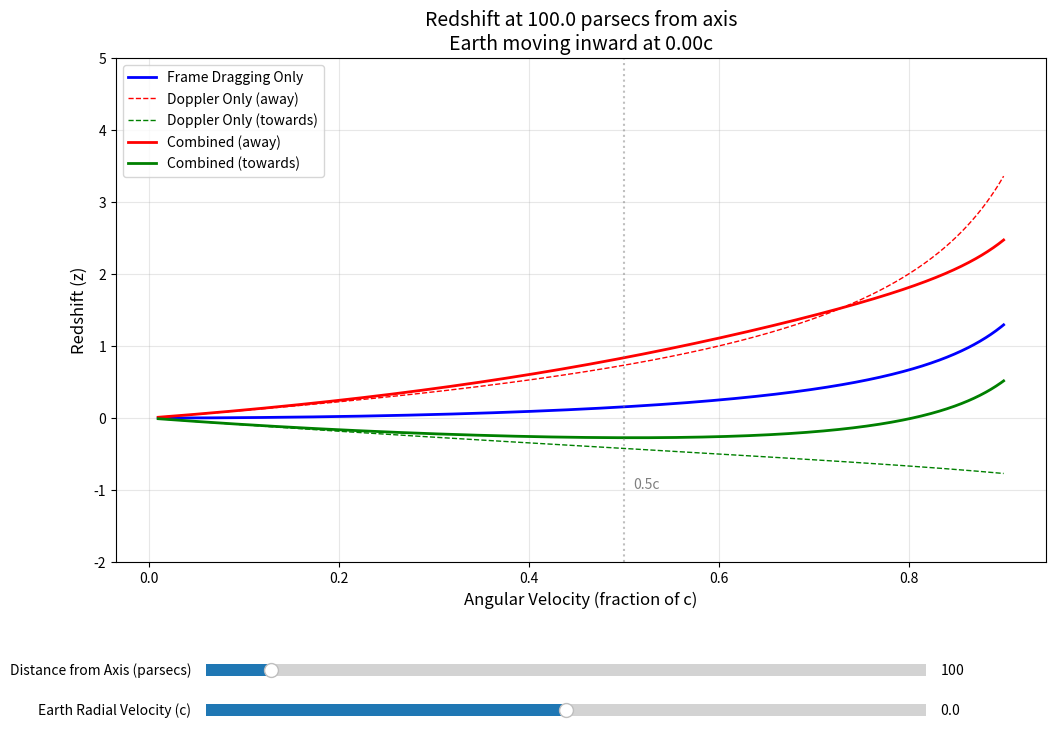

Here is the Python script that generated this plot:
import numpy as np
import matplotlib.pyplot as plt
from matplotlib.widgets import Slider
import pandas as pd

def calculate_framedrag_redshift(v_c, earth_radial_v=0):
    """Calculate redshift due to frame dragging"""
    radial_factor = 1 + earth_radial_v
    return radial_factor * (np.sqrt(1 / (1 - v_c**2)) - 1)

def calculate_doppler_redshift(v_c, earth_radial_v=0):
    """Calculate relativistic Doppler redshift"""
    v_total = (v_c + earth_radial_v)/(1 + v_c * earth_radial_v)
    return np.sqrt((1 + v_total)/(1 - v_total)) - 1

def calculate_combined_redshift(v_c, direction=1, earth_radial_v=0):
    """
    Calculate combined redshift with proper frame dragging dominance
    v_c: velocity as fraction of c
    direction: 1 for away, -1 for towards
    """
    # First calculate frame dragging effect
    gamma_fd = 1 / np.sqrt(1 - v_c**2)
    z_fd = gamma_fd - 1

    # Calculate effective velocity in the dragged frame
    v_eff = direction * v_c / gamma_fd

    # Calculate Doppler shift in dragged frame
    z_doppler = np.sqrt((1 + v_eff)/(1 - v_eff)) - 1

    # Combine effects (multiply wavelength ratios)
    total_ratio = (1 + z_fd) * (1 + z_doppler)
    z_total = total_ratio - 1

    return z_total

def generate_data_table(velocity, radius_parsecs, earth_v):
    """Generate data table for specific velocity value"""
    radius_factor = radius_parsecs / 100
    v_scaled = velocity * radius_factor

    data = {
        'Parameter': [
            'Angular Velocity (c)',
            'Scaled Velocity (c)',
            'Earth Radial Velocity (c)',
            'Distance (parsecs)',
            'Frame Dragging Redshift',
            'Doppler Away',
            'Doppler Towards',
            'Combined Away',
            'Combined Towards'
        ],
        'Value': [
            velocity,
            v_scaled,
            earth_v,
            radius_parsecs,
            calculate_framedrag_redshift(v_scaled, earth_v),
            calculate_doppler_redshift(v_scaled, earth_v),
            calculate_doppler_redshift(-v_scaled, earth_v),
            calculate_combined_redshift(v_scaled, 1, earth_v),
            calculate_combined_redshift(v_scaled, -1, earth_v)
        ]
    }
    return pd.DataFrame(data)

def update(val):
    """Update plot and data table"""
    radius_parsecs = radius_slider.val
    earth_v = earth_slider.val
    reference_parsecs = 100
    radius_factor = radius_parsecs / reference_parsecs

    # Scale velocities based on radius
    scaled_velocities = velocities * radius_factor

    # Mask out invalid velocities
    valid_mask = scaled_velocities < 0.99

    # Calculate redshifts
    framedrag = calculate_framedrag_redshift(scaled_velocities[valid_mask], earth_v)
    doppler_away = calculate_doppler_redshift(scaled_velocities[valid_mask], earth_v)
    doppler_towards = calculate_doppler_redshift(-scaled_velocities[valid_mask], earth_v)
    combined_away = calculate_combined_redshift(scaled_velocities[valid_mask], 1, earth_v)
    combined_towards = calculate_combined_redshift(scaled_velocities[valid_mask], -1, earth_v)

    # Update lines
    lines[0].set_data(velocities[valid_mask], framedrag)
    lines[1].set_data(velocities[valid_mask], doppler_away)
    lines[2].set_data(velocities[valid_mask], doppler_towards)
    lines[3].set_data(velocities[valid_mask], combined_away)
    lines[4].set_data(velocities[valid_mask], combined_towards)

    # Generate and print data table for 0.5c
    table = generate_data_table(0.5, radius_parsecs, earth_v)
    print("\nData at 0.5c reference point:")
    print(table.to_string(index=False))

    # Update title
    direction = "outward" if earth_v > 0 else "inward"
    ax.set_title(f'Redshift at {radius_parsecs:.1f} parsecs from axis\nEarth moving {direction} at {abs(earth_v):.2f}c', 
                fontsize=14)

    # Set fixed y-axis limits to avoid NaN issues
    ax.set_ylim(-2, 5)

    fig.canvas.draw_idle()

# Create figure and axis
fig, ax = plt.subplots(figsize=(12, 8))
plt.subplots_adjust(bottom=0.25)

# Create velocity array
velocities = np.linspace(0.01, 0.9, 1000)

# Initial plots with masked invalid velocities
valid_mask = velocities < 0.99
lines = [
    ax.plot(velocities[valid_mask], calculate_framedrag_redshift(velocities[valid_mask]), 'b-', 
           label='Frame Dragging Only', linewidth=2)[0],
    ax.plot(velocities[valid_mask], calculate_doppler_redshift(velocities[valid_mask]), 'r--',
           label='Doppler Only (away)', linewidth=1)[0],
    ax.plot(velocities[valid_mask], calculate_doppler_redshift(-velocities[valid_mask]), 'g--',
           label='Doppler Only (towards)', linewidth=1)[0],
    ax.plot(velocities[valid_mask], calculate_combined_redshift(velocities[valid_mask], 1), 'r-',
           label='Combined (away)', linewidth=2)[0],
    ax.plot(velocities[valid_mask], calculate_combined_redshift(velocities[valid_mask], -1), 'g-',
           label='Combined (towards)', linewidth=2)[0]
]

# Customize plot
ax.set_xlabel('Angular Velocity (fraction of c)', fontsize=12)
ax.set_ylabel('Redshift (z)', fontsize=12)
ax.grid(True, alpha=0.3)
ax.legend(fontsize=10)

# Add reference line
ax.axvline(x=0.5, color='gray', linestyle=':', alpha=0.5)
ax.text(0.51, ax.get_ylim()[0], '0.5c', fontsize=10, alpha=0.5)

# Create sliders
ax_radius = plt.axes([0.2, 0.1, 0.6, 0.03])
ax_earth = plt.axes([0.2, 0.05, 0.6, 0.03])

radius_slider = Slider(ax_radius, 'Distance from Axis (parsecs)', 10, 1000, valinit=100, valstep=1)
earth_slider = Slider(ax_earth, 'Earth Radial Velocity (c)', -0.5, 0.5, valinit=0, valstep=0.01)

# Connect sliders
radius_slider.on_changed(update)
earth_slider.on_changed(update)

# Initial update
update(None)

plt.show()